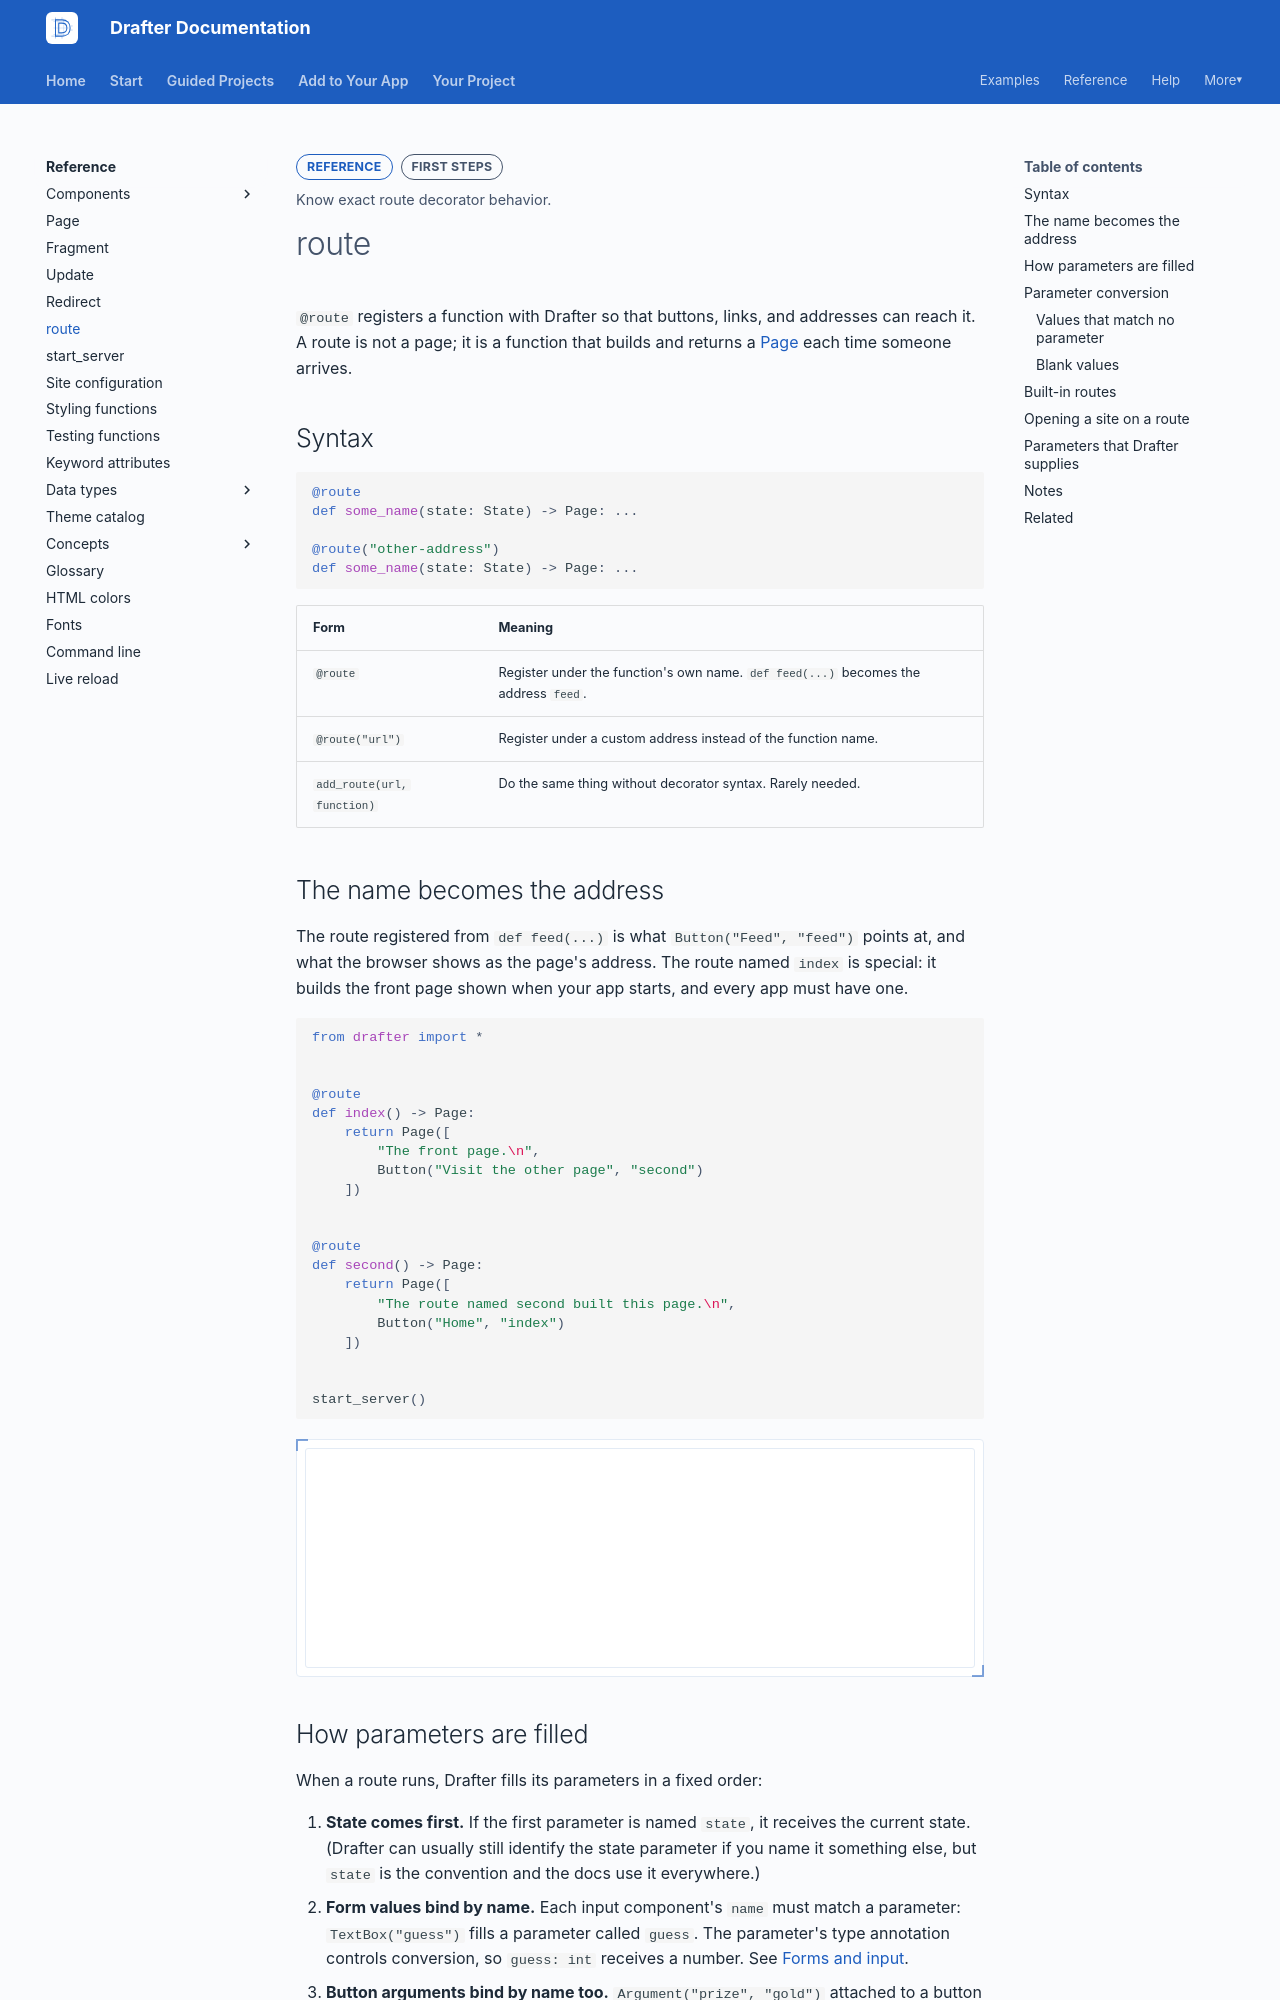

repository: drafter-edu/drafter · page: reference/route/index.html · generator: mkdocs

---
page_type: reference
title: route
level: L1
audience: S
priority: P0
prereqs: []
symbols:
  - route
  - add_route
outcome: Know exact route decorator behavior.
---

# route

`@route` registers a function with Drafter so that buttons, links, and
addresses can reach it. A route is not a page; it is a function that
builds and returns a [Page](page.md) each time someone arrives.

## Syntax

```python
@route
def some_name(state: State) -> Page: ...

@route("other-address")
def some_name(state: State) -> Page: ...
```

| Form | Meaning |
| ---- | ------- |
| `@route` | Register under the function's own name. `def feed(...)` becomes the address `feed`. |
| `@route("url")` | Register under a custom address instead of the function name. |
| `add_route(url, function)` | Do the same thing without decorator syntax. Rarely needed. |

## The name becomes the address

The route registered from `def feed(...)` is what
`Button("Feed", "feed")` points at, and what the browser shows as the
page's address. The route named `index` is special: it builds the
front page shown when your app starts, and every app must have one.

```python drafter height=220
from drafter import *


@route
def index() -> Page:
    return Page([
        "The front page.\n",
        Button("Visit the other page", "second")
    ])


@route
def second() -> Page:
    return Page([
        "The route named second built this page.\n",
        Button("Home", "index")
    ])


start_server()
```

## How parameters are filled

When a route runs, Drafter fills its parameters in a fixed order:

1. **State comes first.** If the first parameter is named `state`, it
   receives the current state. (Drafter can usually still identify the
   state parameter if you name it something else, but `state` is the
   convention and the docs use it everywhere.)
2. **Form values bind by name.** Each input component's `name` must
   match a parameter: `TextBox("guess")` fills a parameter called
   `guess`. The parameter's type annotation controls conversion, so
   `guess: int` receives a number. See
   [Forms and input](../concepts/forms-and-input.md).
3. **Button arguments bind by name too.** `Argument("prize", "gold")`
   attached to a button fills a parameter called `prize`.

A required parameter that nothing fills stops the request with a
[missing parameter](../help/errors/missing-parameter.md) error. A value
that cannot be converted to the annotated type stops it with a
[conversion error](../help/errors/type-conversion-int.md). The table
under [Parameter conversion](#parameter-conversion) lists every
annotation that Drafter converts.

```python drafter height=240
from drafter import *
from dataclasses import dataclass


@dataclass
class State:
    record: str


@route
def index(state: State) -> Page:
    return Page(state, [
        "Last entry: " + state.record + "\n",
        "Pet name:",
        TextBox("pet_name"),
        "\nAge:",
        TextBox("pet_age"),
        "\n",
        Button("Save", "save")
    ])


@route
def save(state: State, pet_name: str, pet_age: int) -> Page:
    state.record = pet_name + " (" + str(pet_age) + " years old)"
    return index(state)


start_server(State("none yet"))
```
